Image classification data set "Dataset" (BHISHMA108/Smart-Vision-Flipkart-Grid-6.0-Project on GitHub). Class labels (5): fully ripe, overripe, perished, semi ripe, unripe.

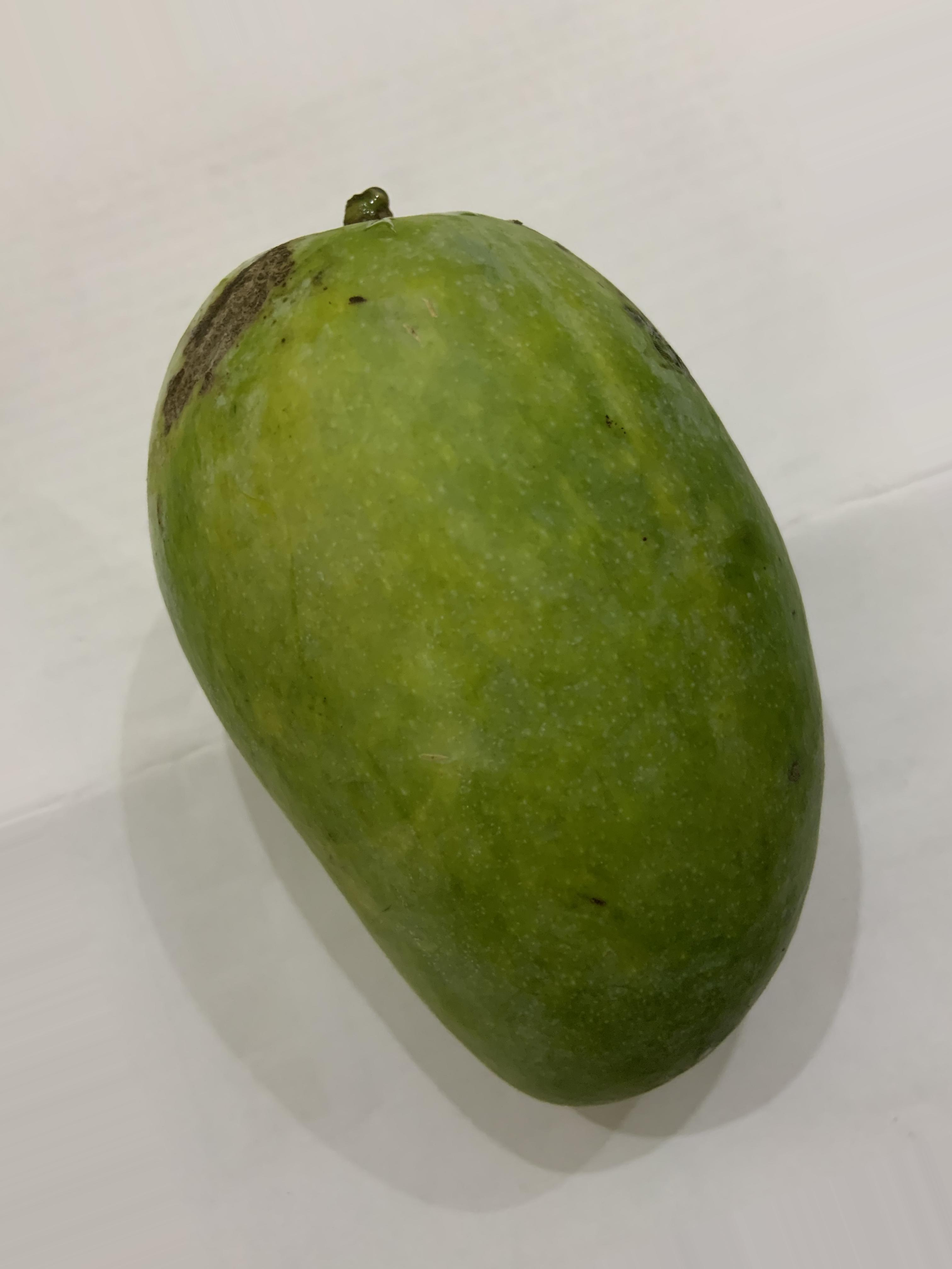
Label: unripe

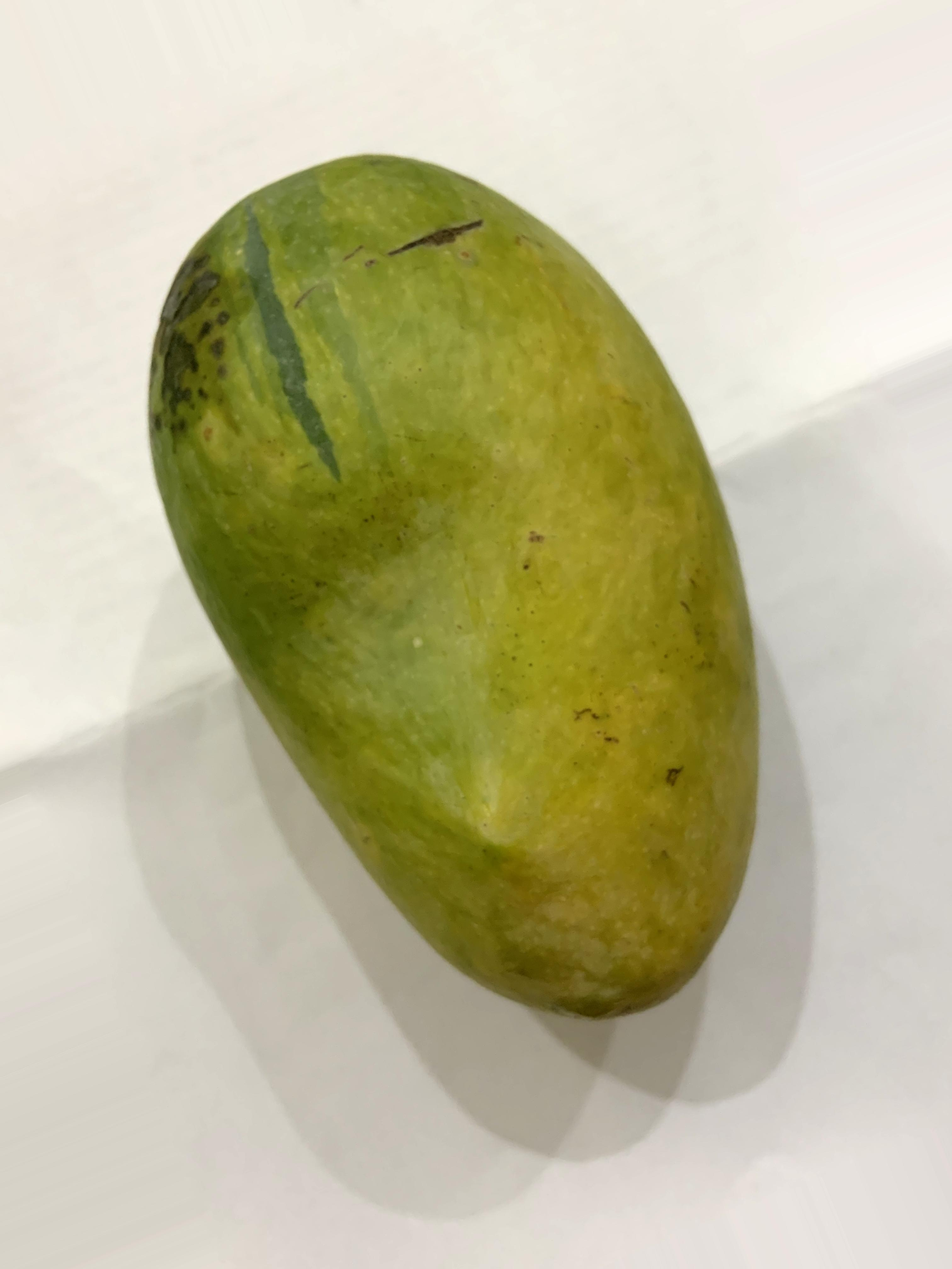
Label: semi ripe

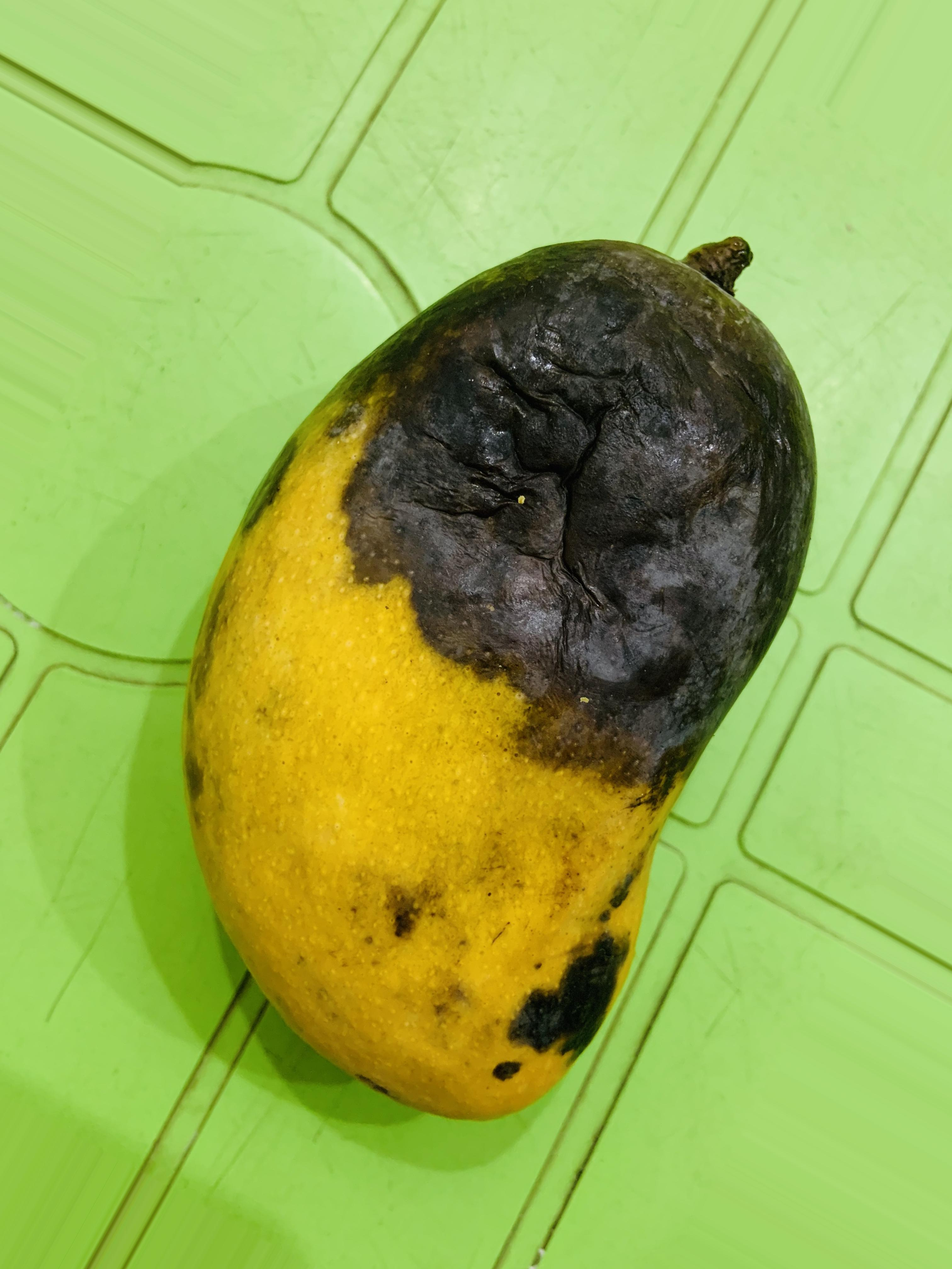
Label: overripe

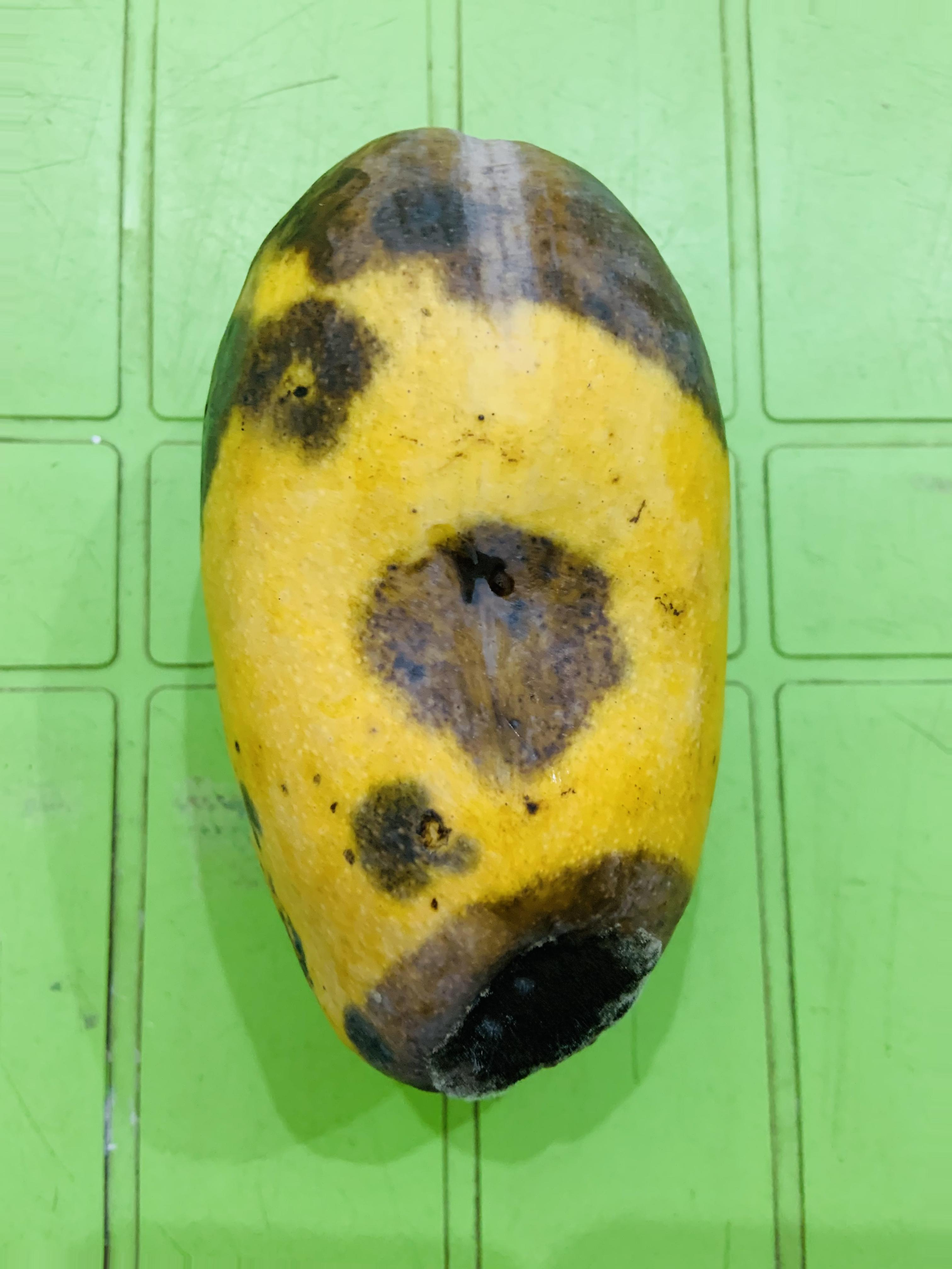
Label: overripe

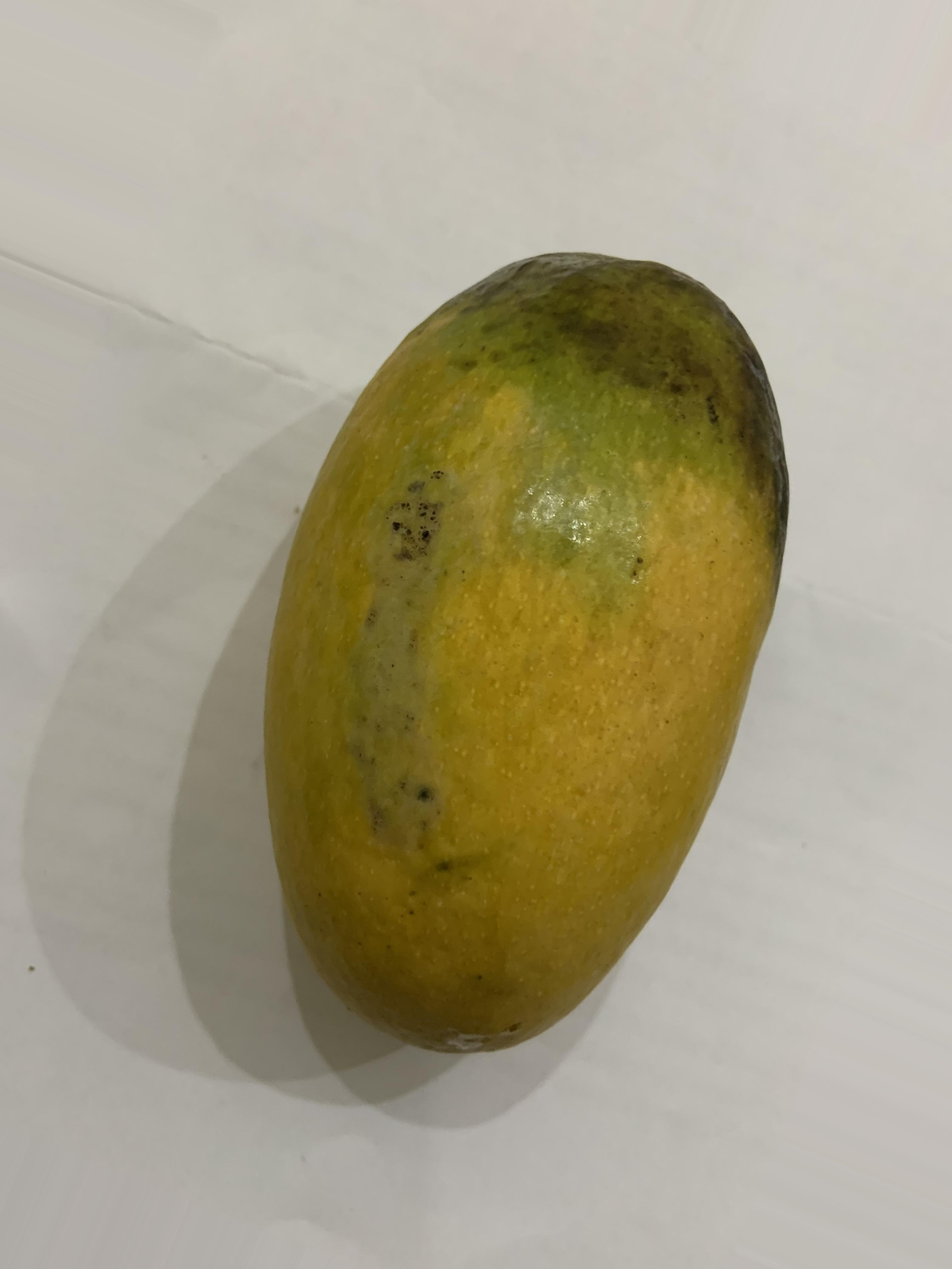
Label: fully ripe

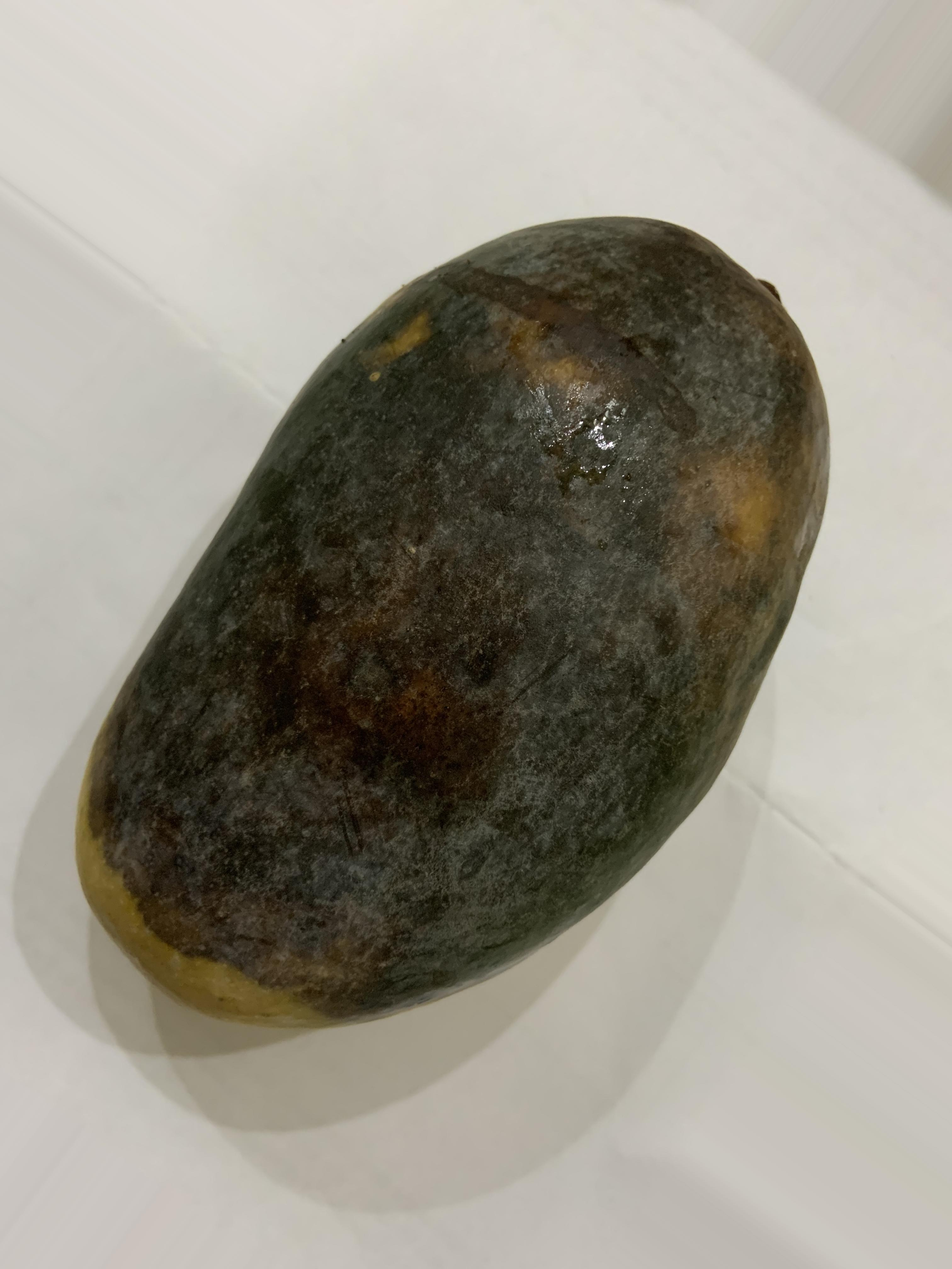
Label: perished
